The GitHub repository JoshEagle/plantbase contains a labelled image folder "plantbase_images" with 16 categories: Ajuga, Allium, Campanula, Cirsium, Crataegus, Gentiana, Geranium, Iris, Malva, Narcissus, Ophrys, Rosa, Trifolium, Verbascum, Veronica, Viola. Examples follow, each with its label.

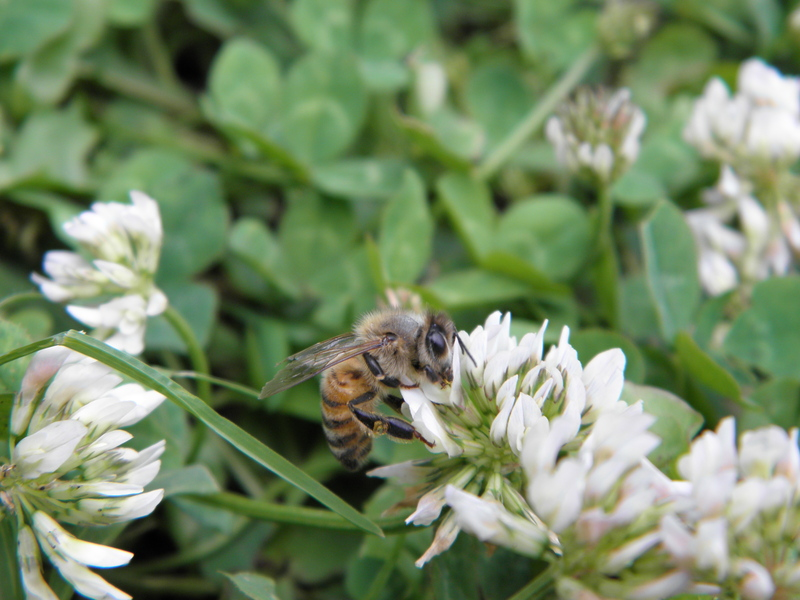
Label: Trifolium

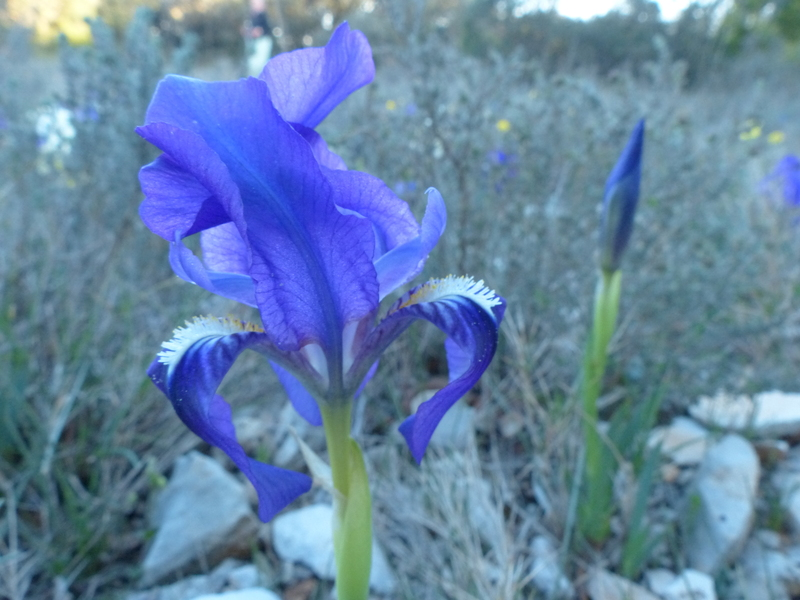
Label: Iris

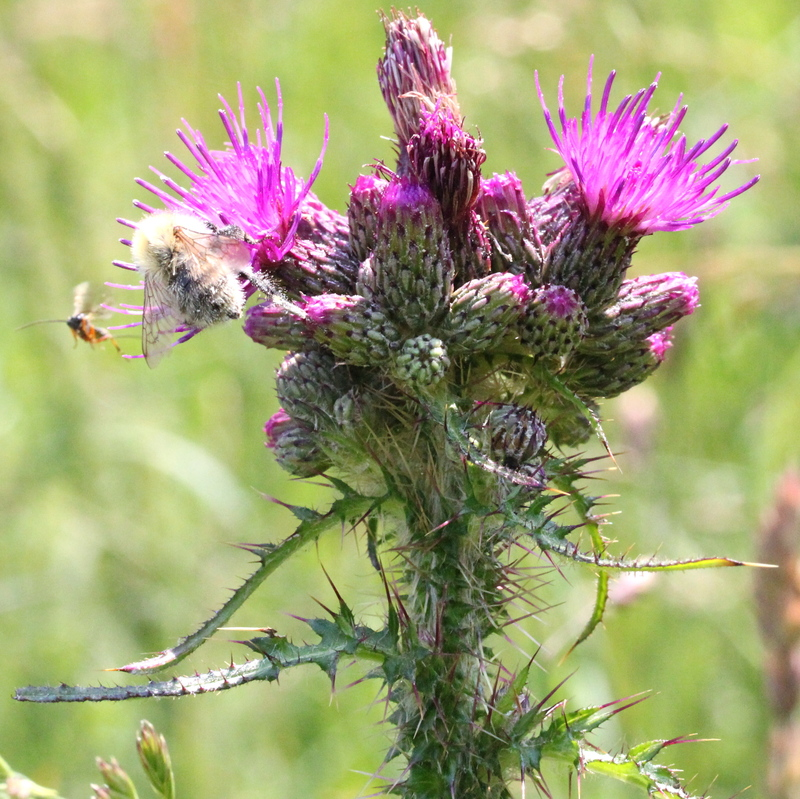
Label: Cirsium

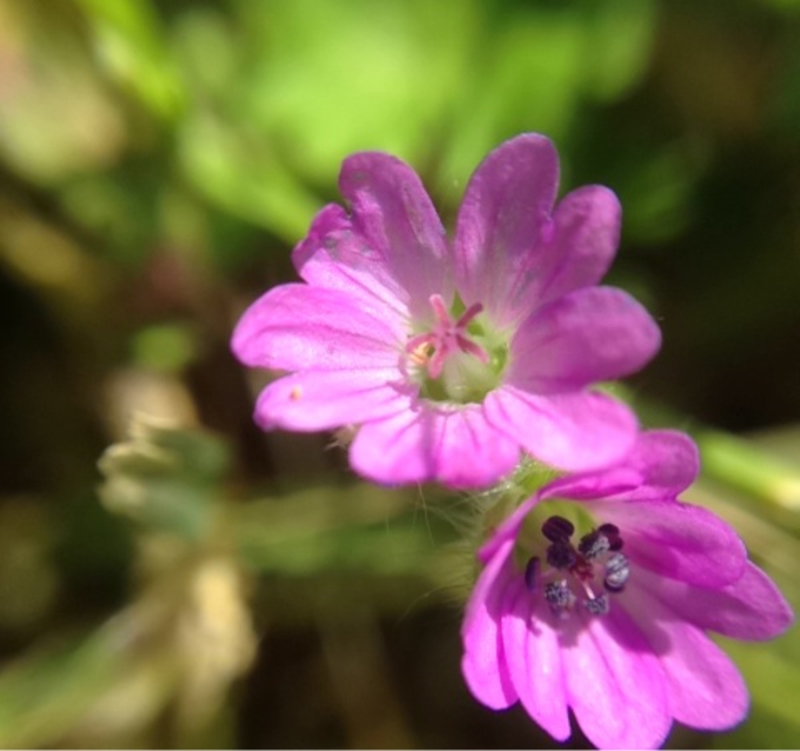
Label: Geranium

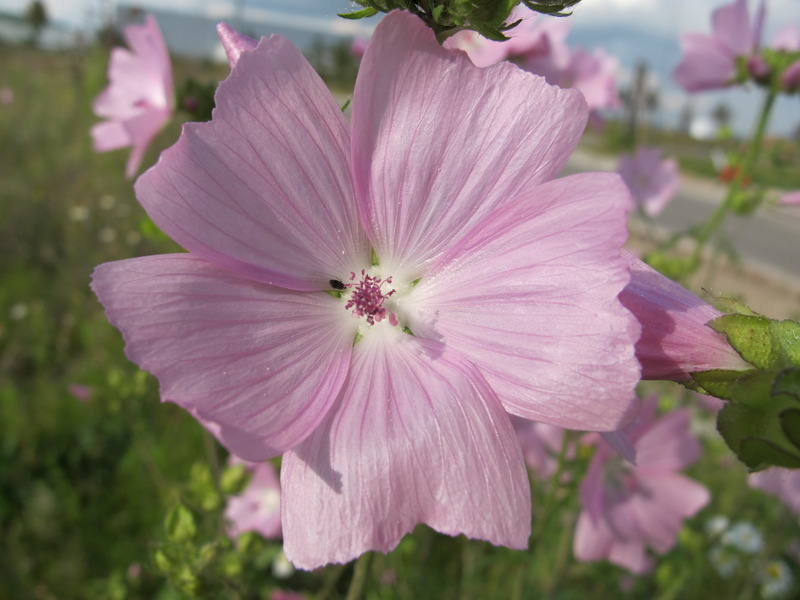
Label: Malva

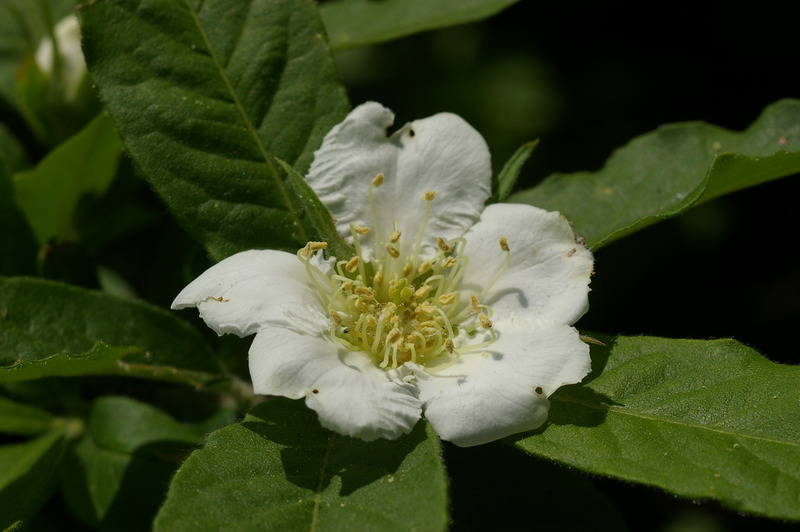
Label: Crataegus
